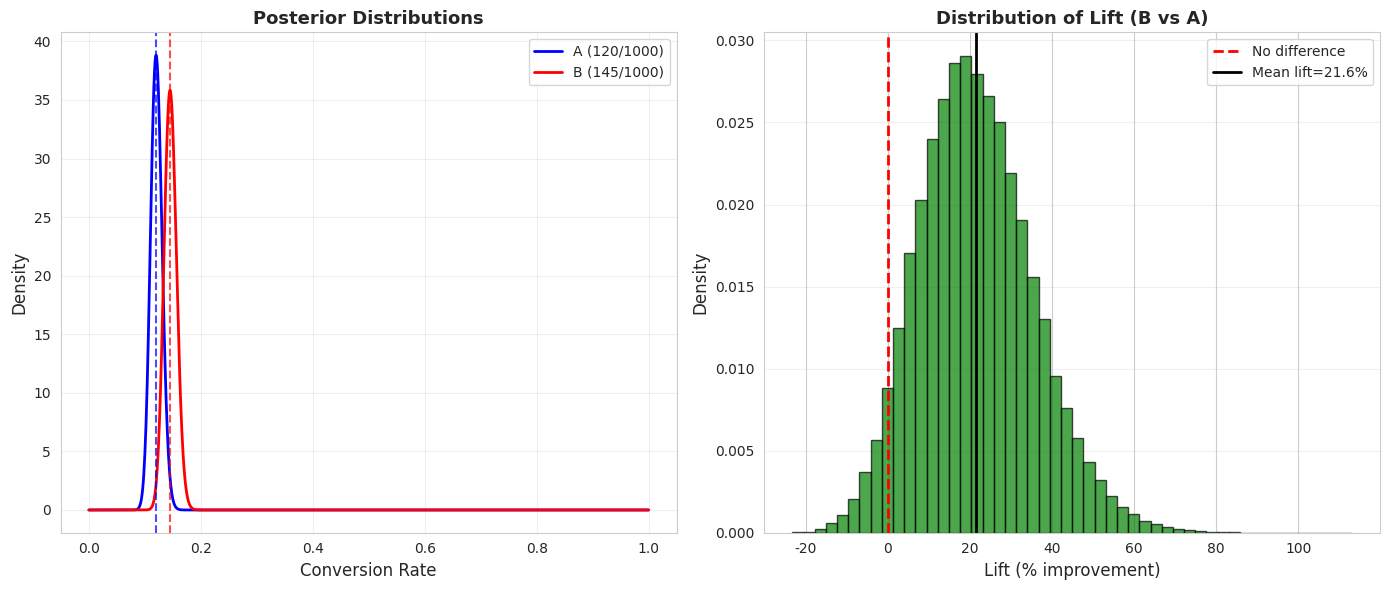

Write the Python code that produced this figure.
"""
Bayesian Inference - Module 10: Advanced Applications
Level: Advanced
Topics: A/B testing, Bayesian optimization, change point detection, practical applications

This module covers practical applications of Bayesian inference in real-world scenarios.

Author: Professor Sungchul, Yonsei University
Email: sungchulyonsei@gmail.com
"""

import numpy as np
import matplotlib.pyplot as plt
from scipy import stats
import seaborn as sns

# ========================================================================
# Main
# ========================================================================

sns.set_style("whitegrid")
plt.rcParams["figure.figsize"] = (12, 8)

"""
BAYESIAN A/B TESTING:

Traditional A/B testing uses p-values and fixed sample sizes.
Bayesian A/B testing provides:
- Probability statements about which variant is better
- Ability to stop early when evidence is strong
- Direct interpretation of results
"""

def bayesian_ab_test(conversions_a, trials_a, conversions_b, trials_b):
    """
    Bayesian A/B test for conversion rates.
    """
    print("="*70)
    print("BAYESIAN A/B TESTING")
    print("="*70)
    
    print(f"\nVariant A: {conversions_a}/{trials_a} = {conversions_a/trials_a:.3f}")
    print(f"Variant B: {conversions_b}/{trials_b} = {conversions_b/trials_b:.3f}")
    
    # Beta posteriors (uniform prior)
    post_a = stats.beta(1 + conversions_a, 1 + trials_a - conversions_a)
    post_b = stats.beta(1 + conversions_b, 1 + trials_b - conversions_b)
    
    # Monte Carlo to compute P(B > A)
    n_samples = 100000
    samples_a = post_a.rvs(n_samples)
    samples_b = post_b.rvs(n_samples)
    prob_b_better = np.mean(samples_b > samples_a)
    
    print(f"\nP(B > A) = {prob_b_better:.4f}")
    print(f"P(A > B) = {1-prob_b_better:.4f}")
    
    # Expected lift
    lift = samples_b / samples_a - 1
    print(f"\nExpected lift (B vs A):")
    print(f"  Mean: {np.mean(lift)*100:.2f}%")
    print(f"  95% Credible Interval: [{np.percentile(lift, 2.5)*100:.2f}%, {np.percentile(lift, 97.5)*100:.2f}%]")
    
    # Visualization
    fig, axes = plt.subplots(1, 2, figsize=(14, 6))
    
    # Plot 1: Posterior distributions
    p = np.linspace(0, 1, 1000)
    axes[0].plot(p, post_a.pdf(p), 'b-', linewidth=2, label=f'A ({conversions_a}/{trials_a})')
    axes[0].plot(p, post_b.pdf(p), 'r-', linewidth=2, label=f'B ({conversions_b}/{trials_b})')
    axes[0].axvline(post_a.mean(), color='blue', linestyle='--', alpha=0.7)
    axes[0].axvline(post_b.mean(), color='red', linestyle='--', alpha=0.7)
    axes[0].set_xlabel('Conversion Rate', fontsize=12)
    axes[0].set_ylabel('Density', fontsize=12)
    axes[0].set_title('Posterior Distributions', fontsize=13, fontweight='bold')
    axes[0].legend()
    axes[0].grid(True, alpha=0.3)
    
    # Plot 2: Lift distribution
    axes[1].hist(lift * 100, bins=50, alpha=0.7, color='green', edgecolor='black', density=True)
    axes[1].axvline(0, color='red', linestyle='--', linewidth=2, label='No difference')
    axes[1].axvline(np.mean(lift)*100, color='black', linestyle='-', linewidth=2, label=f'Mean lift={np.mean(lift)*100:.1f}%')
    axes[1].set_xlabel('Lift (% improvement)', fontsize=12)
    axes[1].set_ylabel('Density', fontsize=12)
    axes[1].set_title('Distribution of Lift (B vs A)', fontsize=13, fontweight='bold')
    axes[1].legend()
    axes[1].grid(True, alpha=0.3, axis='y')
    
    plt.tight_layout()
    plt.savefig('bayesian_ab_test.png', dpi=300, bbox_inches='tight')
    plt.show()
    
    return prob_b_better

if __name__ == "__main__":
    print("\n" + "="*70)
    print("BAYESIAN INFERENCE - MODULE 10: ADVANCED APPLICATIONS")
    print("="*70)
    
    # Example: A/B test
    prob_b_better = bayesian_ab_test(
        conversions_a=120, trials_a=1000,
        conversions_b=145, trials_b=1000
    )
    
    print("\n" + "="*70)
    print("MODULE 10 COMPLETE")
    print("="*70)
    print("\nKey takeaways:")
    print("1. Bayesian A/B testing provides probability statements")
    print("2. Can make early stopping decisions based on evidence")
    print("3. Direct interpretation: P(B better than A)")
    print("4. Naturally handles sequential testing")
    print("\nCongratulations! You've completed the Bayesian Inference curriculum.")
    print("="*70)
